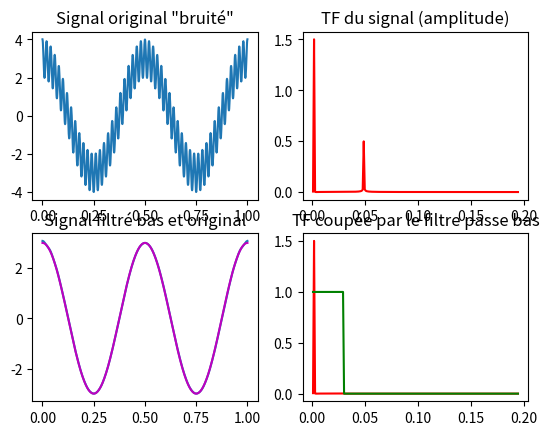
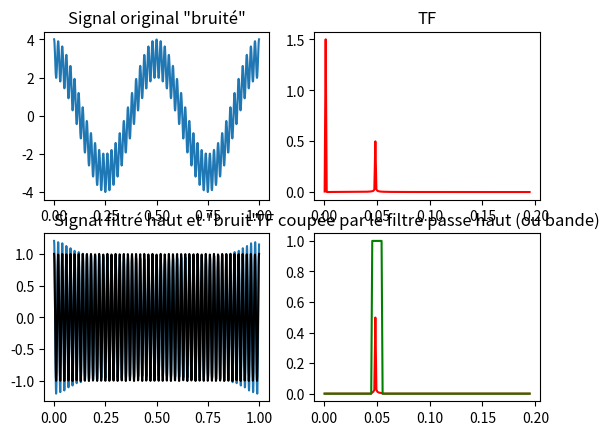

Write Python code to recreate these figures, in order.
#%%%%%%%%%%%%%%%%%%%%%%%%%%%%%%%%%%%%%%%%%%%%%%%%%%
#from math import *
from numpy import *
#from scipy import * 
from matplotlib import * 
from matplotlib.pyplot import *
from numpy.fft import fft, ifft
#%%%%%%%%%%%%%%%%%%%%%%%%%%%%%%%%%%%%%%%%%%%%%

#%%%%%
print("",end='\n\n') 
print("Filtres PB et PH de la somme de 2 ondes pures", end='\n\n')

# somme de 2 ondes pures
N = 1024
h = 1/N
t = linspace(0,1,N)
signal = 3*cos(2*(2*pi*t))
bruit = cos(50*(2*pi*t))
f = signal + bruit

# FILTRE PASSE BAS
subplot(2,2,1) 
plot(t,f)
title('Signal original "bruité"')
F = abs(fft(f))
subplot(2,2,2) 
plot(t[1:200],F[1:200]/N,'r')
title('TF du signal (amplitude)')
H = piecewise(t, [t <= 0.03, t >= 0.03 ], [1, 0])
F_pb = F * H 
subplot(2,2,4) 
plot(t[1:200],F_pb[1:200]/N,'r',t[1:200],H[1:200],'g')
title('TF coupée par le filtre passe bas')
f_pb = real(ifft(F_pb)) * 2  # perte de la partie symétrique de la TF par le module...
subplot(2,2,3) 
plot(t,f_pb,t,signal,'m')
title('Signal filtré bas et original')
show()

# FILTRE PASSE HAUT (OU BANDE...)
subplot(2,2,1) 
plot(t,f)
title('Signal original "bruité"')
F = abs(fft(f))
subplot(2,2,2) 
plot(t[1:200],F[1:200]/N,'r')
title('TF')
#H = piecewise(t, [t >= 0.04, t <= 0.04], [1, 0]) # Filtre passe haut 
H = piecewise(t, [t >= 0.045, t <= 0.045], [1, 0]) - piecewise(t, [t >= 0.055, t <= 0.055], [1, 0]) # Passe bande...
F_ph = F * H 
print(F_ph)
subplot(2,2,4) 
plot(t[1:200],F_ph[1:200]/N,'r',t[1:200],H[1:200],'g')
title('TF coupée par le filtre passe haut (ou bande)')
f_ph = real(ifft(F_ph)) * 2  # perte de la partie symétrique de la TF par le module...
subplot(2,2,3) 
plot(t,f_ph,t,bruit,'k')
title('Signal filtré haut et "bruit"')
show()
close('all')
